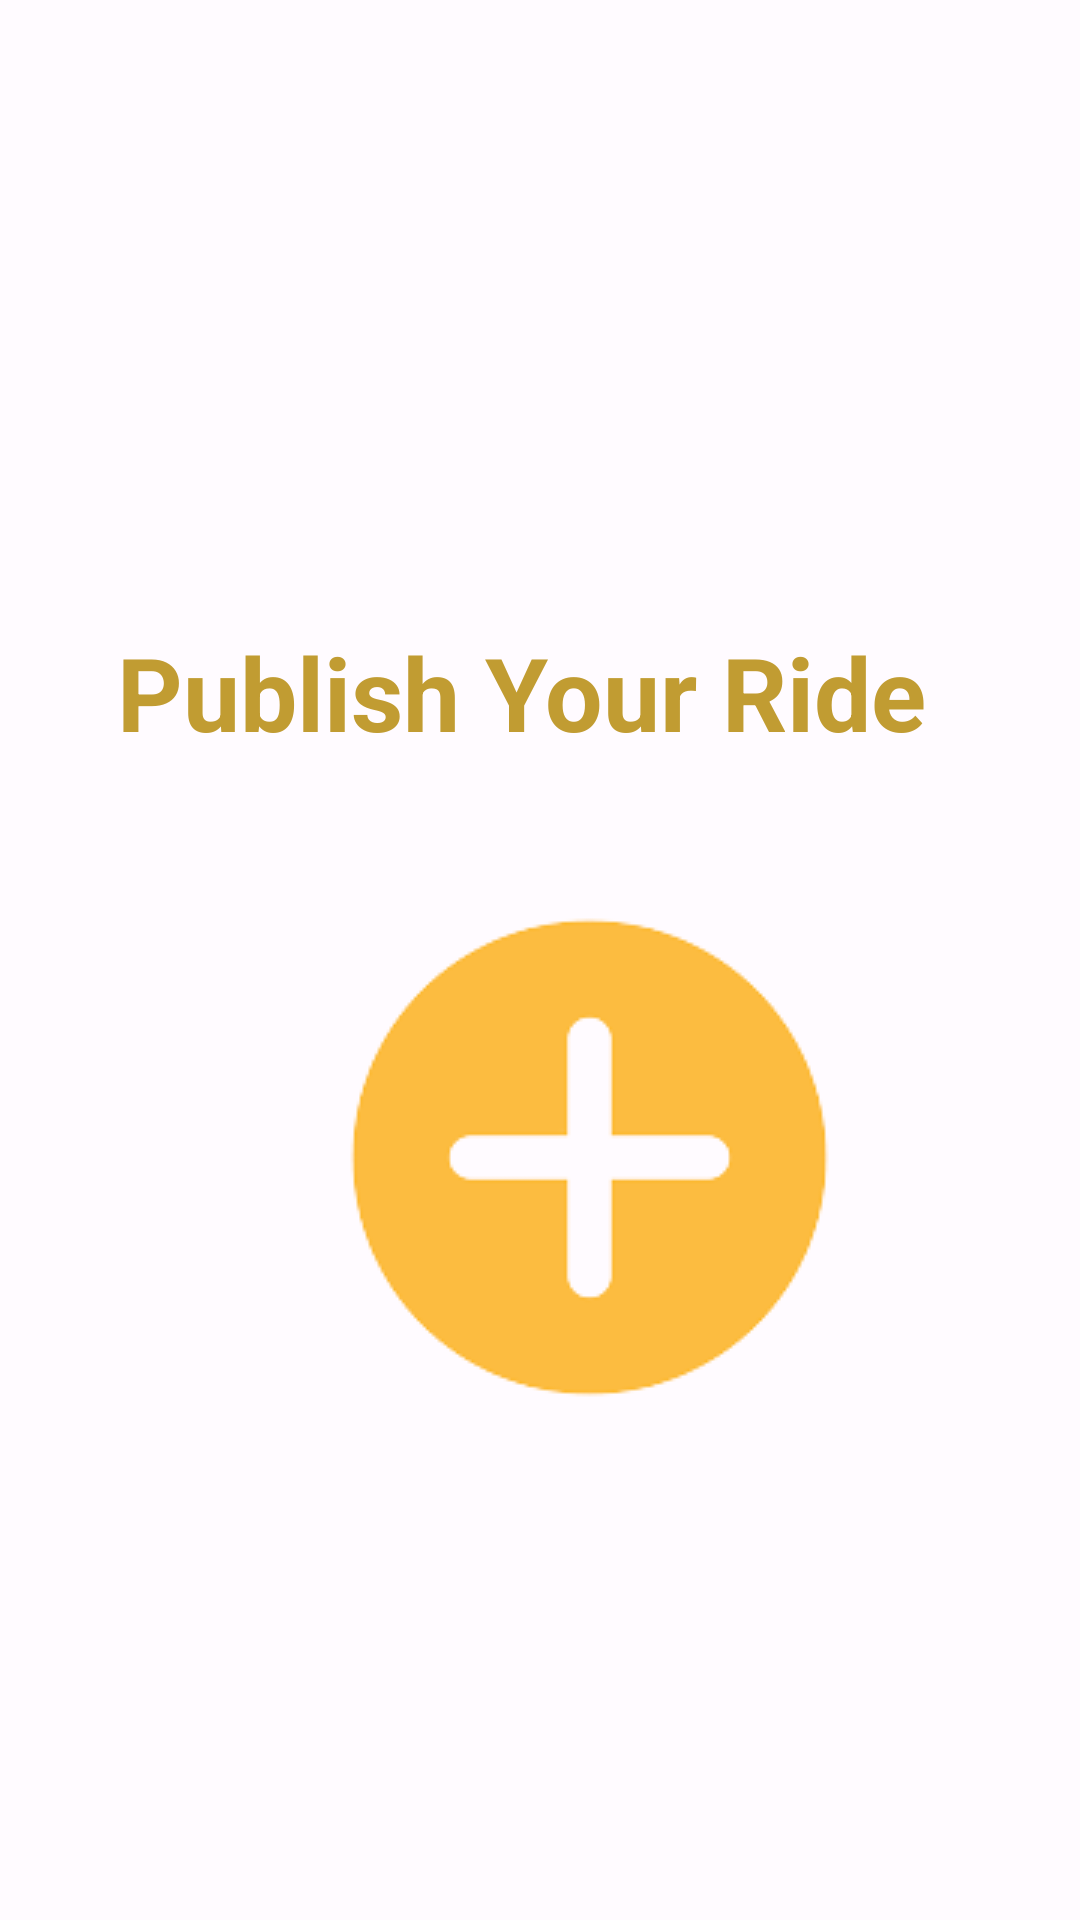

Android layout source for this screen:
<!-- AndroidManifest.xml: application theme AppTheme -->
<!-- res/layout/fragment_publish.xml -->
<?xml version="1.0" encoding="utf-8"?>
<androidx.constraintlayout.widget.ConstraintLayout xmlns:android="http://schemas.android.com/apk/res/android"
    xmlns:app="http://schemas.android.com/apk/res-auto"
    xmlns:tools="http://schemas.android.com/tools"
    android:layout_width="match_parent"
    android:layout_height="match_parent"
    tools:context=".PublishFragment">

    <TextView
        android:id="@+id/publish"
        android:layout_width="wrap_content"
        android:layout_height="wrap_content"
        android:layout_marginTop="208dp"
        android:text="Publish Your Ride"
        android:textColor="#C19C32"
        android:textSize="34sp"
        android:textStyle="bold"
        app:layout_constraintEnd_toEndOf="parent"
        app:layout_constraintHorizontal_bias="0.432"
        app:layout_constraintStart_toStartOf="parent"
        app:layout_constraintTop_toTopOf="parent" />

    <ImageView
        android:id="@+id/publishButton"
        android:layout_width="wrap_content"
        android:layout_height="wrap_content"
        android:layout_marginStart="84dp"
        android:layout_marginTop="20dp"
        android:layout_marginEnd="102dp"
        android:src="@drawable/publishh"
        app:layout_constraintEnd_toEndOf="parent"
        app:layout_constraintHorizontal_bias="0.0"
        app:layout_constraintStart_toStartOf="parent"
        app:layout_constraintTop_toBottomOf="@+id/publish" />


</androidx.constraintlayout.widget.ConstraintLayout>
<!-- resources referenced by this layout -->
<resources>
  <!-- drawable publishh: png bitmap (drawable, 6889 bytes) -->
  <style name="AppTheme" parent="Theme.Material3.Light.NoActionBar">
          <item name="colorPrimary">@color/md_theme_light_primary</item>
          <item name="colorOnPrimary">@color/md_theme_light_onPrimary</item>
          <item name="colorPrimaryContainer">@color/md_theme_light_primaryContainer</item>
          <item name="colorOnPrimaryContainer">@color/md_theme_light_onPrimaryContainer</item>
          <item name="colorSecondary">@color/md_theme_light_secondary</item>
          <item name="colorOnSecondary">@color/md_theme_light_onSecondary</item>
          <item name="colorSecondaryContainer">@color/md_theme_light_secondaryContainer</item>
          <item name="colorOnSecondaryContainer">@color/md_theme_light_onSecondaryContainer</item>
          <item name="colorTertiary">@color/md_theme_light_tertiary</item>
          <item name="colorOnTertiary">@color/md_theme_light_onTertiary</item>
          <item name="colorTertiaryContainer">@color/md_theme_light_tertiaryContainer</item>
          <item name="colorOnTertiaryContainer">@color/md_theme_light_onTertiaryContainer</item>
          <item name="colorError">@color/md_theme_light_error</item>
          <item name="colorErrorContainer">@color/md_theme_light_errorContainer</item>
          <item name="colorOnError">@color/md_theme_light_onError</item>
          <item name="colorOnErrorContainer">@color/md_theme_light_onErrorContainer</item>
          <item name="android:colorBackground">@color/md_theme_light_background</item>
          <item name="colorOnBackground">@color/md_theme_light_onBackground</item>
          <item name="colorSurface">@color/md_theme_light_surface</item>
          <item name="colorOnSurface">@color/md_theme_light_onSurface</item>
          <item name="colorSurfaceVariant">@color/md_theme_light_surfaceVariant</item>
          <item name="colorOnSurfaceVariant">@color/md_theme_light_onSurfaceVariant</item>
          <item name="colorOutline">@color/md_theme_light_outline</item>
          <item name="colorOnSurfaceInverse">@color/md_theme_light_inverseOnSurface</item>
          <item name="colorSurfaceInverse">@color/md_theme_light_inverseSurface</item>
          <item name="colorPrimaryInverse">@color/md_theme_light_inversePrimary</item>
  
      </style>
  <color name="md_theme_light_primary">#795900</color>
  <color name="md_theme_light_onPrimary">#FFFFFF</color>
  <color name="md_theme_light_primaryContainer">#FFDEA0</color>
  <color name="md_theme_light_onPrimaryContainer">#261A00</color>
  <color name="md_theme_light_secondary">#745B00</color>
  <color name="md_theme_light_onSecondary">#FFFFFF</color>
  <color name="md_theme_light_secondaryContainer">#FFD149</color>
  <color name="md_theme_light_onSecondaryContainer">#241A00</color>
  <color name="md_theme_light_tertiary">#725C00</color>
  <color name="md_theme_light_onTertiary">#FFFFFF</color>
  <color name="md_theme_light_tertiaryContainer">#FFE083</color>
  <color name="md_theme_light_onTertiaryContainer">#231B00</color>
  <color name="md_theme_light_error">#BA1A1A</color>
  <color name="md_theme_light_errorContainer">#FFDAD6</color>
  <color name="md_theme_light_onError">#FFFFFF</color>
  <color name="md_theme_light_onErrorContainer">#410002</color>
  <color name="md_theme_light_background">#FFFBFF</color>
  <color name="md_theme_light_onBackground">#231A00</color>
  <color name="md_theme_light_surface">#FFFBFF</color>
  <color name="md_theme_light_onSurface">#231A00</color>
  <color name="md_theme_light_surfaceVariant">#EDE1CF</color>
  <color name="md_theme_light_onSurfaceVariant">#4D4639</color>
  <color name="md_theme_light_outline">#7F7667</color>
  <color name="md_theme_light_inverseOnSurface">#FFF0CB</color>
  <color name="md_theme_light_inverseSurface">#3C2F00</color>
  <color name="md_theme_light_inversePrimary">#F3BF48</color>
</resources>
